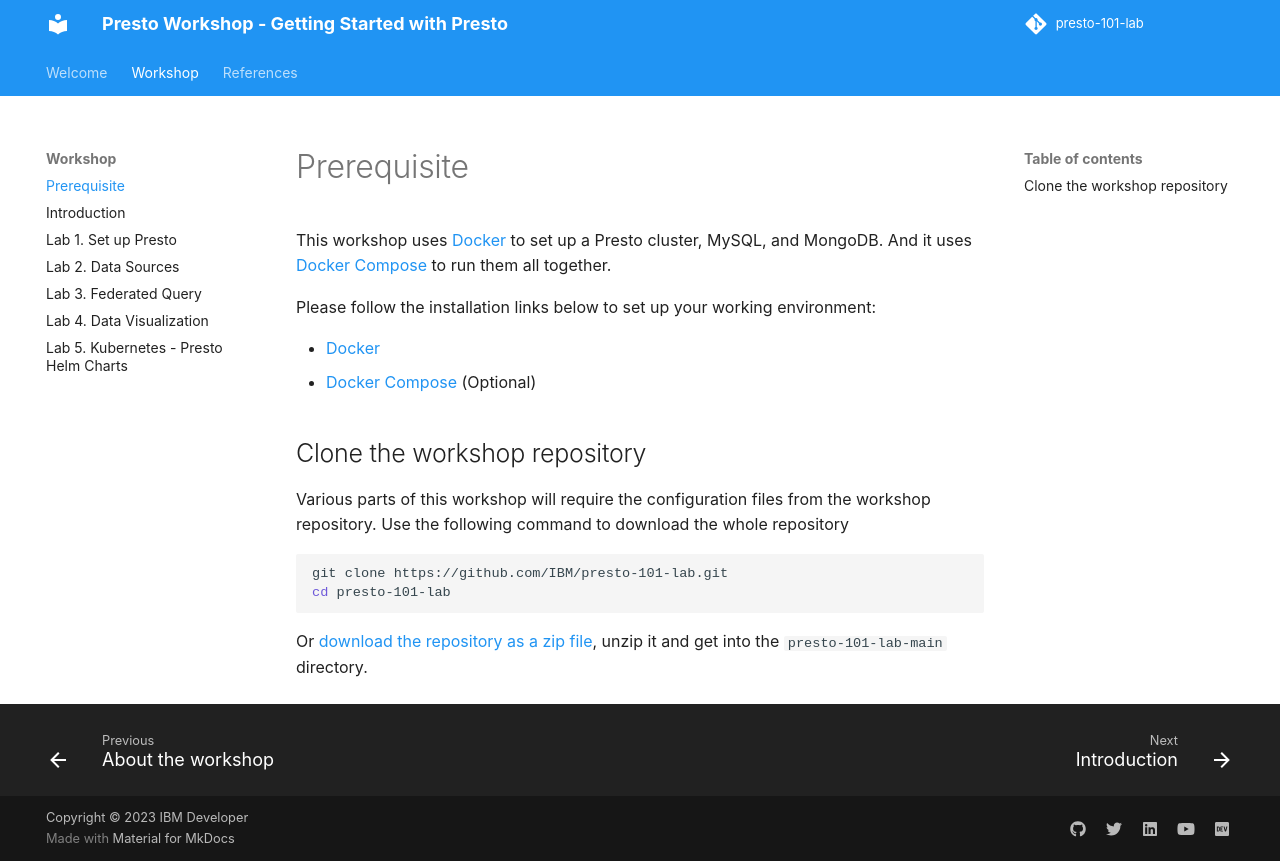

repository: IBM/presto-101-lab · page: prerequisite/index.html · generator: mkdocs

# Prerequisite

This workshop uses [Docker](https://docs.docker.com/) to set up a Presto cluster, MySQL, and MongoDB.
And it uses [Docker Compose](https://docs.docker.com/compose/) to run them all together.

Please follow the installation links below to set up your working environment:

* [Docker](https://docs.docker.com/engine/install/)
* [Docker Compose](https://docs.docker.com/desktop/install/linux-install/) (Optional)


## Clone the workshop repository

Various parts of this workshop will require the configuration files from the workshop repository.
Use the following command to download the whole repository
```bash
git clone https://github.com/IBM/presto-101-lab.git
cd presto-101-lab
```

Or [download the repository as a zip file](https://codeload.github.com/IBM/presto-101-lab/zip/refs/heads/main),
unzip it and get into the `presto-101-lab-main` directory.
